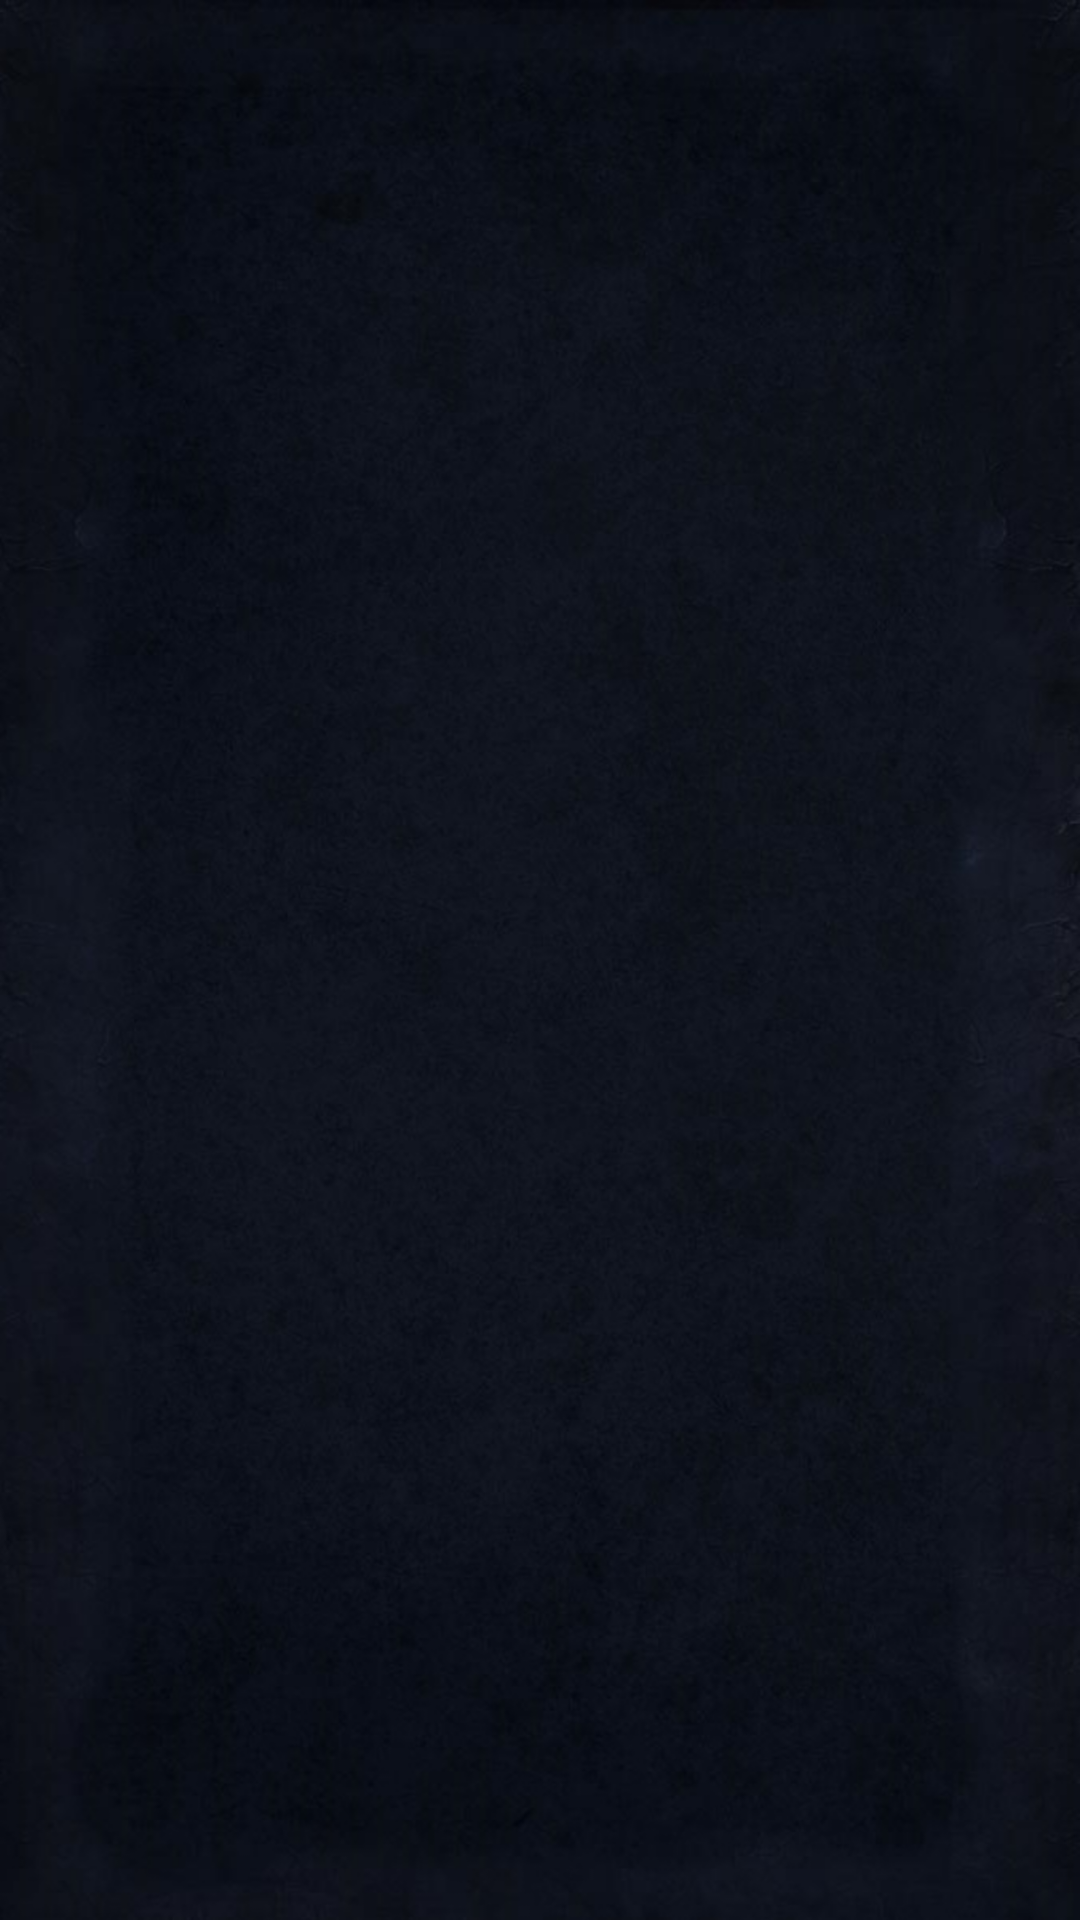

The Android layout XML behind this screen, and the referenced resources:
<!-- AndroidManifest.xml: application theme AppTheme -->
<!-- res/layout/activity_champion_page.xml -->
<LinearLayout xmlns:android="http://schemas.android.com/apk/res/android"
    xmlns:tools="http://schemas.android.com/tools"
    android:layout_width="match_parent"
    android:layout_height="match_parent"
    android:orientation="vertical"
    android:paddingBottom="@dimen/activity_vertical_margin"
    android:paddingLeft="@dimen/activity_horizontal_margin"
    android:paddingRight="@dimen/activity_horizontal_margin"
    android:paddingTop="@dimen/activity_vertical_margin"
    android:background="@drawable/background_1"
    tools:context="ch.epfl.sweng.lolmaster.ChampionPage" >

    <ImageView
        android:id="@+id/champion_banner"
        android:layout_width="match_parent"
        android:layout_height="match_parent"
		android:layout_gravity="center"
  		android:verticalSpacing="5dp"
        android:contentDescription="@string/banner_desc" />
    
    <TabHost 
        android:id="@+id/info_tab_host"
        android:layout_width="match_parent"
        android:layout_height="match_parent"
    	android:background="@drawable/parchment_bg_2">
        
        <LinearLayout
            android:orientation="vertical"
            android:layout_width="match_parent"
            android:layout_height="match_parent">

            <TabWidget
                android:id="@android:id/tabs"
                android:orientation="horizontal"
                android:layout_width="match_parent"
                android:layout_height="wrap_content"
                android:layout_weight="0"/>

            <FrameLayout
                android:id="@android:id/tabcontent"
                android:layout_width="0dp"
                android:layout_height="0dp"
                android:layout_weight="0"/>
    
    		<android.support.v4.view.ViewPager
        		android:layout_width="match_parent"
        		android:layout_height="match_parent"
        		android:id="@+id/champion_info"
                android:layout_weight="1"/>

    	</LinearLayout>
    </TabHost>
</LinearLayout>
<!-- resources referenced by this layout -->
<resources>
  <!-- drawable background_1 (drawable-hdpi) -->
  <bitmap xmlns:android="http://schemas.android.com/apk/res/android"
      android:src="@drawable/home_bg" />
  <!-- drawable parchment_bg_2: jpg bitmap (drawable-hdpi, 31834 bytes) -->
  <string name="banner_desc">Champion Banner</string>
  <style name="AppTheme" parent="AppBaseTheme">
          
      	<item name="android:windowActionBar">false</item>
      	<item name="android:windowNoTitle">true</item>
      </style>
  <!-- drawable home_bg: jpg bitmap (drawable-hdpi, 104743 bytes) -->
  <style name="AppBaseTheme" parent="android:Theme.Light">
          
      </style>
</resources>
